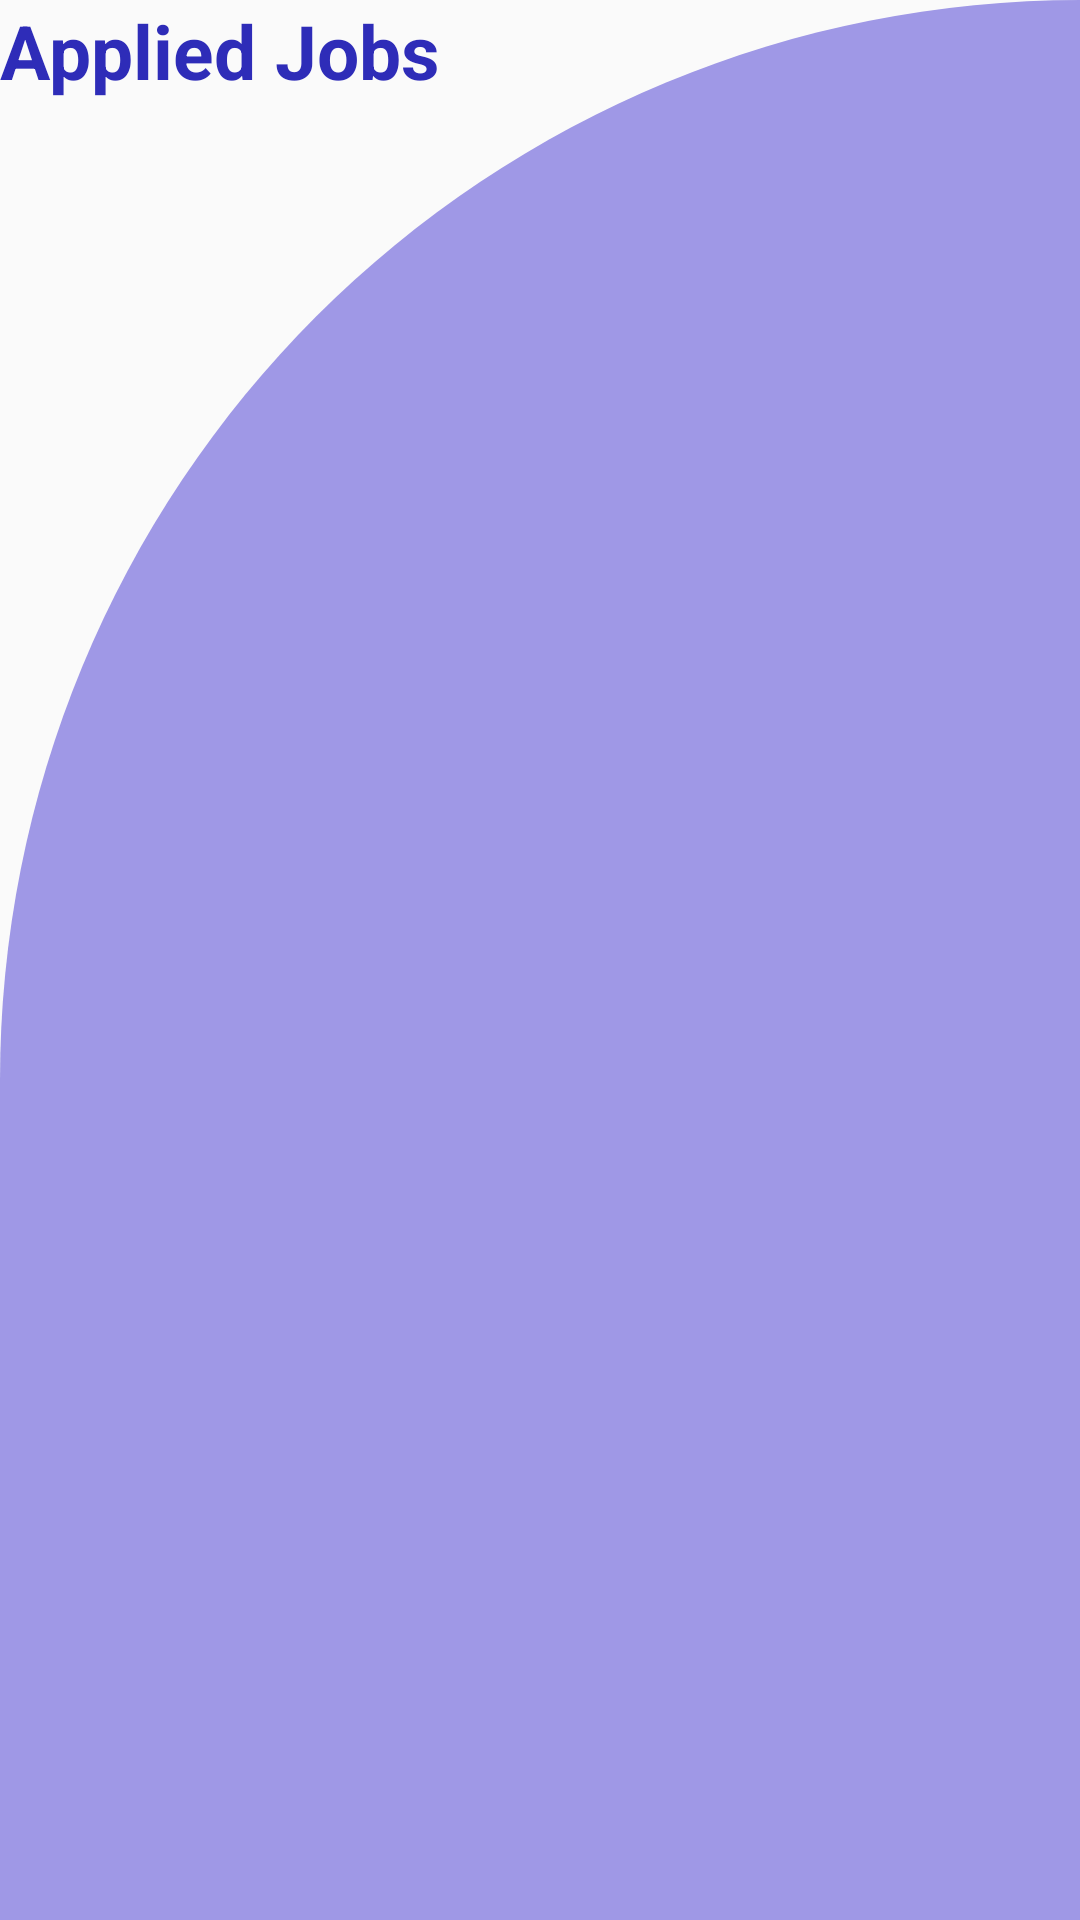

Android layout source for this screen:
<!-- AndroidManifest.xml: application theme Theme.JobPortal2 -->
<!-- res/layout/activity_apply_job_fetching.xml -->
<?xml version="1.0" encoding="utf-8"?>
<androidx.constraintlayout.widget.ConstraintLayout xmlns:android="http://schemas.android.com/apk/res/android"
    xmlns:app="http://schemas.android.com/apk/res-auto"
    xmlns:tools="http://schemas.android.com/tools"
    android:layout_width="match_parent"
    android:layout_height="match_parent"
    tools:context=".activities.JobSeeker.JobSeekerApplyJobFetching"
    android:background="@drawable/cut_card_background">

    <TextView
        android:id="@+id/textView2"
        android:layout_width="wrap_content"
        android:layout_height="wrap_content"
        android:layout_marginStart="12dp"
        android:layout_marginTop="12dp"
        android:layout_marginEnd="12dp"
        android:layout_marginBottom="12dp"
        android:text="Applied Jobs"
        android:textColor="@color/mainblue"
        android:textSize="@dimen/Title"
        android:textStyle="bold"
        tools:ignore="MissingConstraints" />

    <androidx.recyclerview.widget.RecyclerView
        android:id="@+id/applyJobFetch"
        android:layout_width="match_parent"
        android:layout_height="match_parent"
        android:layout_marginStart="1dp"
        android:layout_marginTop="40dp"
        android:layout_marginEnd="1dp"
        android:layout_marginBottom="1dp"
        tools:listitem="@layout/activity_applied_jobs"
        app:layout_constraintBottom_toBottomOf="parent"
        app:layout_constraintStart_toEndOf="parent"
        app:layout_constraintEnd_toEndOf="parent"
        app:layout_constraintTop_toTopOf="parent"
        />

    <TextView
        android:id="@+id/fetchLoading"
        android:layout_width="wrap_content"
        android:layout_height="wrap_content"
        android:layout_marginEnd="99dp"
        android:text="Loading Data..."
        android:textColor="@color/mainblue"
        android:textSize="28sp"
        android:textStyle="bold"
        android:visibility="gone"
        app:layout_constraintBottom_toBottomOf="parent"
        app:layout_constraintEnd_toEndOf="parent"
        app:layout_constraintTop_toTopOf="parent"
        app:layout_constraintVertical_bias="0.499" />

</androidx.constraintlayout.widget.ConstraintLayout>
<!-- res/layout/activity_applied_jobs.xml (included above) -->
<?xml version="1.0" encoding="utf-8"?>
<androidx.cardview.widget.CardView xmlns:android="http://schemas.android.com/apk/res/android"
    android:layout_width="match_parent"
    android:layout_height="wrap_content"
    xmlns:app="http://schemas.android.com/apk/res-auto"
    app:cardElevation="8dp"
    app:cardCornerRadius="8dp"
    android:layout_margin="16dp"
    android:backgroundTint="#E4E4E4">

        <LinearLayout
            android:layout_width="match_parent"
            android:layout_height="wrap_content"
            android:layout_marginStart="16dp"
            android:layout_marginVertical="6dp"
            android:orientation="vertical">

                <LinearLayout
                    android:layout_width="wrap_content"
                    android:layout_height="wrap_content"
                    android:layout_gravity="center_vertical"
                    android:orientation="horizontal">

                        <TextView
                            android:layout_width="wrap_content"
                            android:layout_height="wrap_content"
                            android:text="@string/name_aj"
                            android:textColor="@color/black"
                            android:textSize="@dimen/TexrLarge"
                            android:textStyle="bold" />
                        <TextView
                            android:layout_width="wrap_content"
                            android:layout_height="wrap_content"
                            android:id="@+id/jobfrmname"
                            android:layout_marginStart="8dp"
                            android:text="Nadun Dilshan"
                            android:textColor="@color/black"
                            android:textSize="@dimen/TextSmall"/>
                </LinearLayout>

        </LinearLayout>

</androidx.cardview.widget.CardView>
<!-- resources referenced by this layout -->
<resources>
  <color name="black">#FF000000</color>
  <color name="mainblue">#2e2cb8</color>
  <dimen name="TexrLarge">22sp</dimen>
  <dimen name="TextSmall">20sp</dimen>
  <dimen name="Title">25sp</dimen>
  <!-- drawable cut_card_background (drawable) -->
  <?xml version="1.0" encoding="utf-8"?>
  <shape xmlns:android="http://schemas.android.com/apk/res/android"
      android:shape="rectangle">
      <solid android:color="@color/background"/>
      <corners android:topLeftRadius="400dp"
          android:bottomRightRadius="0dp"/>
  </shape>
  <string name="name_aj">Name : </string>
  <style name="Theme.JobPortal2" parent="Theme.AppCompat.Light.DarkActionBar">
          
          <item name="colorPrimary">@color/purple_500</item>
          <item name="colorPrimaryDark">@color/purple_700</item>
          <item name="colorAccent">@color/teal_200</item>
          
      </style>
  <color name="background">#9F98E6</color>
  <color name="purple_500">#FF6200EE</color>
  <color name="purple_700">#FF3700B3</color>
  <color name="teal_200">#FF03DAC5</color>
</resources>
